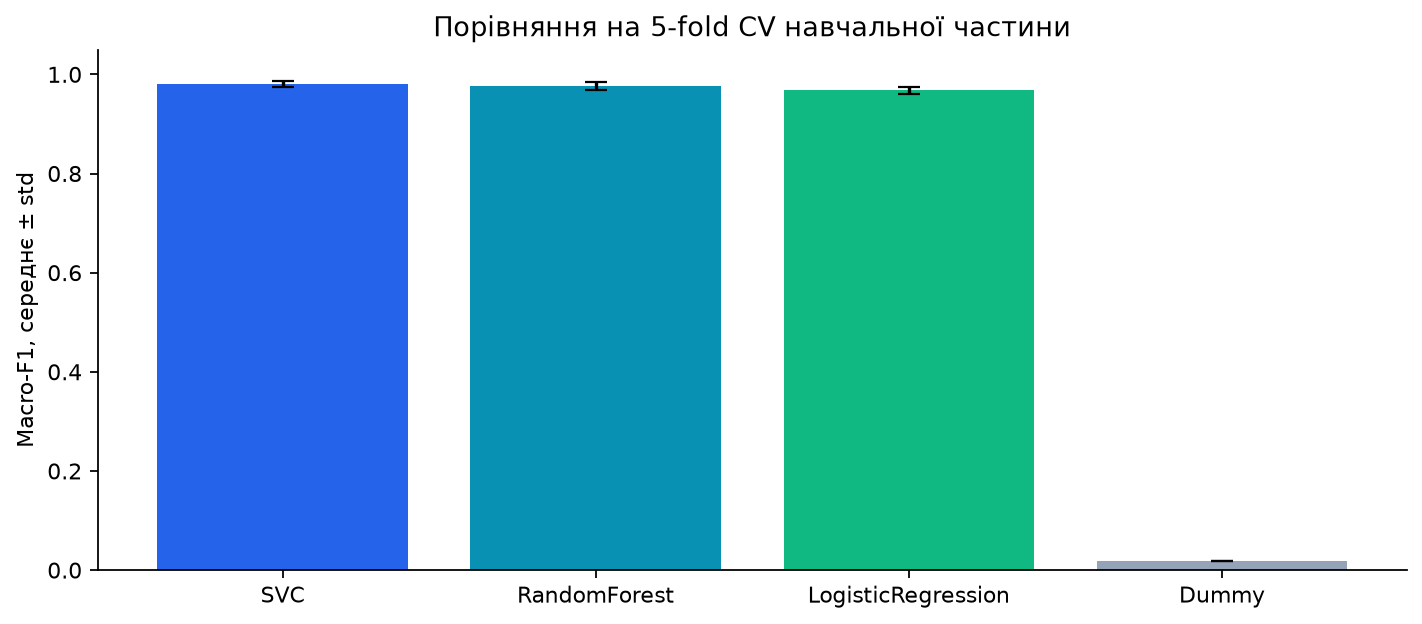

Data behind this chart, as committed beside it:
model, cv_macro_f1, cv_std, cv_accuracy, train_macro_f1, seconds, best_params
SVC, 0.9812, 0.005938, 0.9812, 0.9976, 10.22, {'model__C': 1, 'model__gamma': 'scale'}
RandomForest, 0.9763, 0.008111, 0.9763, 1.0, 32.05, {'max_depth': 12, 'max_features': 'sqrt'…
LogisticRegression, 0.9679, 0.007276, 0.968, 0.9997, 0.8059, {'model__C': 1}
Dummy, 0.01833, 2.8365292712818445e-05, 0.1009, 0.01847, 0.07784, {}
